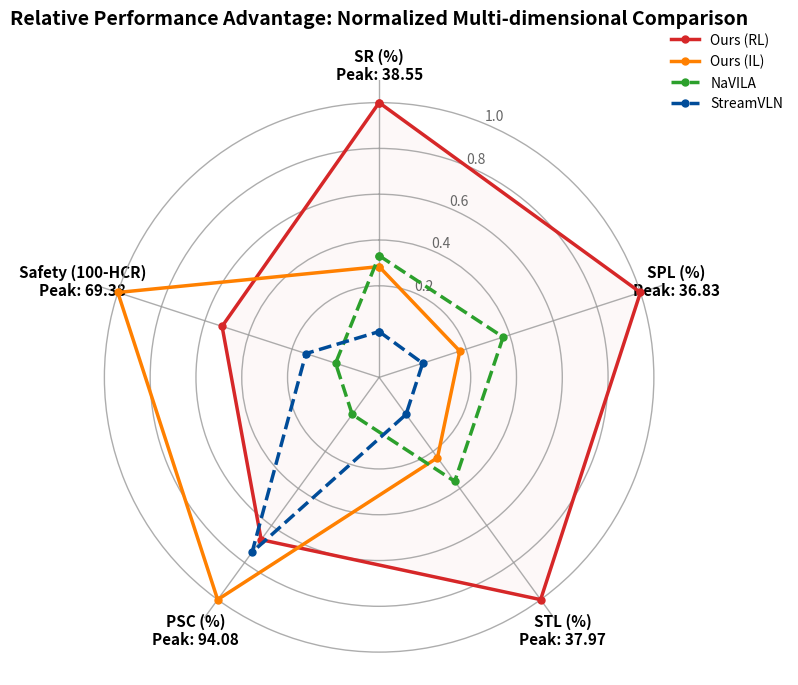

Source code (Python):
import matplotlib.pyplot as plt
import numpy as np
import pandas as pd

# 1. 准备数据 - 严格参考图片标注的数据
labels = ['SR (%)', 'SPL (%)', 'STL (%)', 'PSC (%)', 'Safety (%)']
num_vars = len(labels)

# 原始数据 (基于 Table III 的 Ins-L2 评估结果)
# Safety 计算方式为 100 - HCR
data_raw = {
    'Ours (RL)': [38.55, 36.83, 37.97, 92.88, 100 - 36.70], # Safety = 63.3
    'Ours (IL)': [22.37, 18.45, 20.42, 94.08, 100 - 30.62], # Safety = 69.38 (Peak)
    'NaVILA':    [23.45, 22.86, 23.35, 90.37, 100 - 43.32], # Safety = 56.68
    'StreamVLN': [15.96, 14.67, 15.07, 93.13, 100 - 41.59]  # Safety = 58.41
}

df = pd.DataFrame(data_raw, index=labels).T

# 2. 独立指标归一化 (Min-Max Normalization)
# 每一列的最小值映射为 0，最大值映射为 1
df_norm = (df - df.min()) / (df.max() - df.min())

# 3. 绘图设置
angles = np.linspace(0, 2 * np.pi, num_vars, endpoint=False).tolist()
angles += angles[:1] # 闭合曲线

fig, ax = plt.subplots(figsize=(8, 8), subplot_kw=dict(polar=True), facecolor='white')

# 学术配色方案与线条样式
colors = ['#d62728', '#ff8000', '#2ca02c', '#004c99']
line_styles = ['-', '-', '--', '--']

for i, (model_name, row) in enumerate(df_norm.iterrows()):
    values = row.values.tolist()
    values += values[:1] # 闭合数据
    ax.plot(angles, values, color=colors[i], linewidth=2.5, label=model_name, 
            linestyle=line_styles[i], marker='o', markersize=5, clip_on=False)
    # 仅为 Ours (RL) 添加极淡的填充
    if "RL" in model_name:
        ax.fill(angles, values, color=colors[i], alpha=0.03)

# 4. 坐标轴与视觉偏移 (添加中心偏移量，避免 0 值缩到圆心)
ax.set_theta_offset(np.pi / 2) # 顶部开始
ax.set_theta_direction(-1)     # 顺时针
ax.set_ylim(-0.2, 1.1)         # -0.2 产生中心圆孔偏移，1.1 留出边缘空间
ax.yaxis.set_ticks_position('none') 
ax.xaxis.set_ticks_position('none')
ax.tick_params(axis='both', which='both', length=0) # 彻底禁止刻度线显示
# 手动设置维度标签及 Peak 标注，并统一为黑色
custom_labels = [
    'SR (%)\nPeak: 38.55', 
    'SPL (%)\nPeak: 36.83', 
    'STL (%)\nPeak: 37.97', 
    'PSC (%)\nPeak: 94.08', 
    'Safety (100-HCR)\nPeak: 69.38'
]
# 确保所有文字（包括 Peak 数值）为黑色加粗
ax.set_thetagrids(np.degrees(angles[:-1]), custom_labels, fontsize=11, fontweight='bold', color='black')

# 5. 【核心修改】：加深雷达图的圈（网格线）
# 设置 rgrids 刻度
ax.set_rgrids([0.2, 0.4, 0.6, 0.8, 1.0], labels=['0.2', '0.4', '0.6', '0.8', '1.0'], 
             color='#666666', size=10) # 加深刻度文字颜色

# 去掉背景边框
ax.spines['polar'].set_visible(False)

# 加深网格线：颜色改为中等灰色 (#999999)，样式改为实线 ('-')
ax.grid(True, color='#999999', linestyle='-', linewidth=1.0, alpha=0.8)

# 6. 图例与保存
plt.legend(loc='upper right', bbox_to_anchor=(1.2, 1.1), frameon=False, fontsize=10)
plt.title('Relative Performance Advantage: Normalized Multi-dimensional Comparison', 
          fontsize=14, fontweight='bold', pad=40, color='black')

plt.tight_layout()
# 输出为高质量 PDF (学术矢量图) 和 PNG
plt.savefig('figure12_radar_deep_circles.pdf', format='pdf', bbox_inches='tight')
plt.savefig('figure12_radar_deep_circles.png', format='png', dpi=300, bbox_inches='tight')
plt.show()
